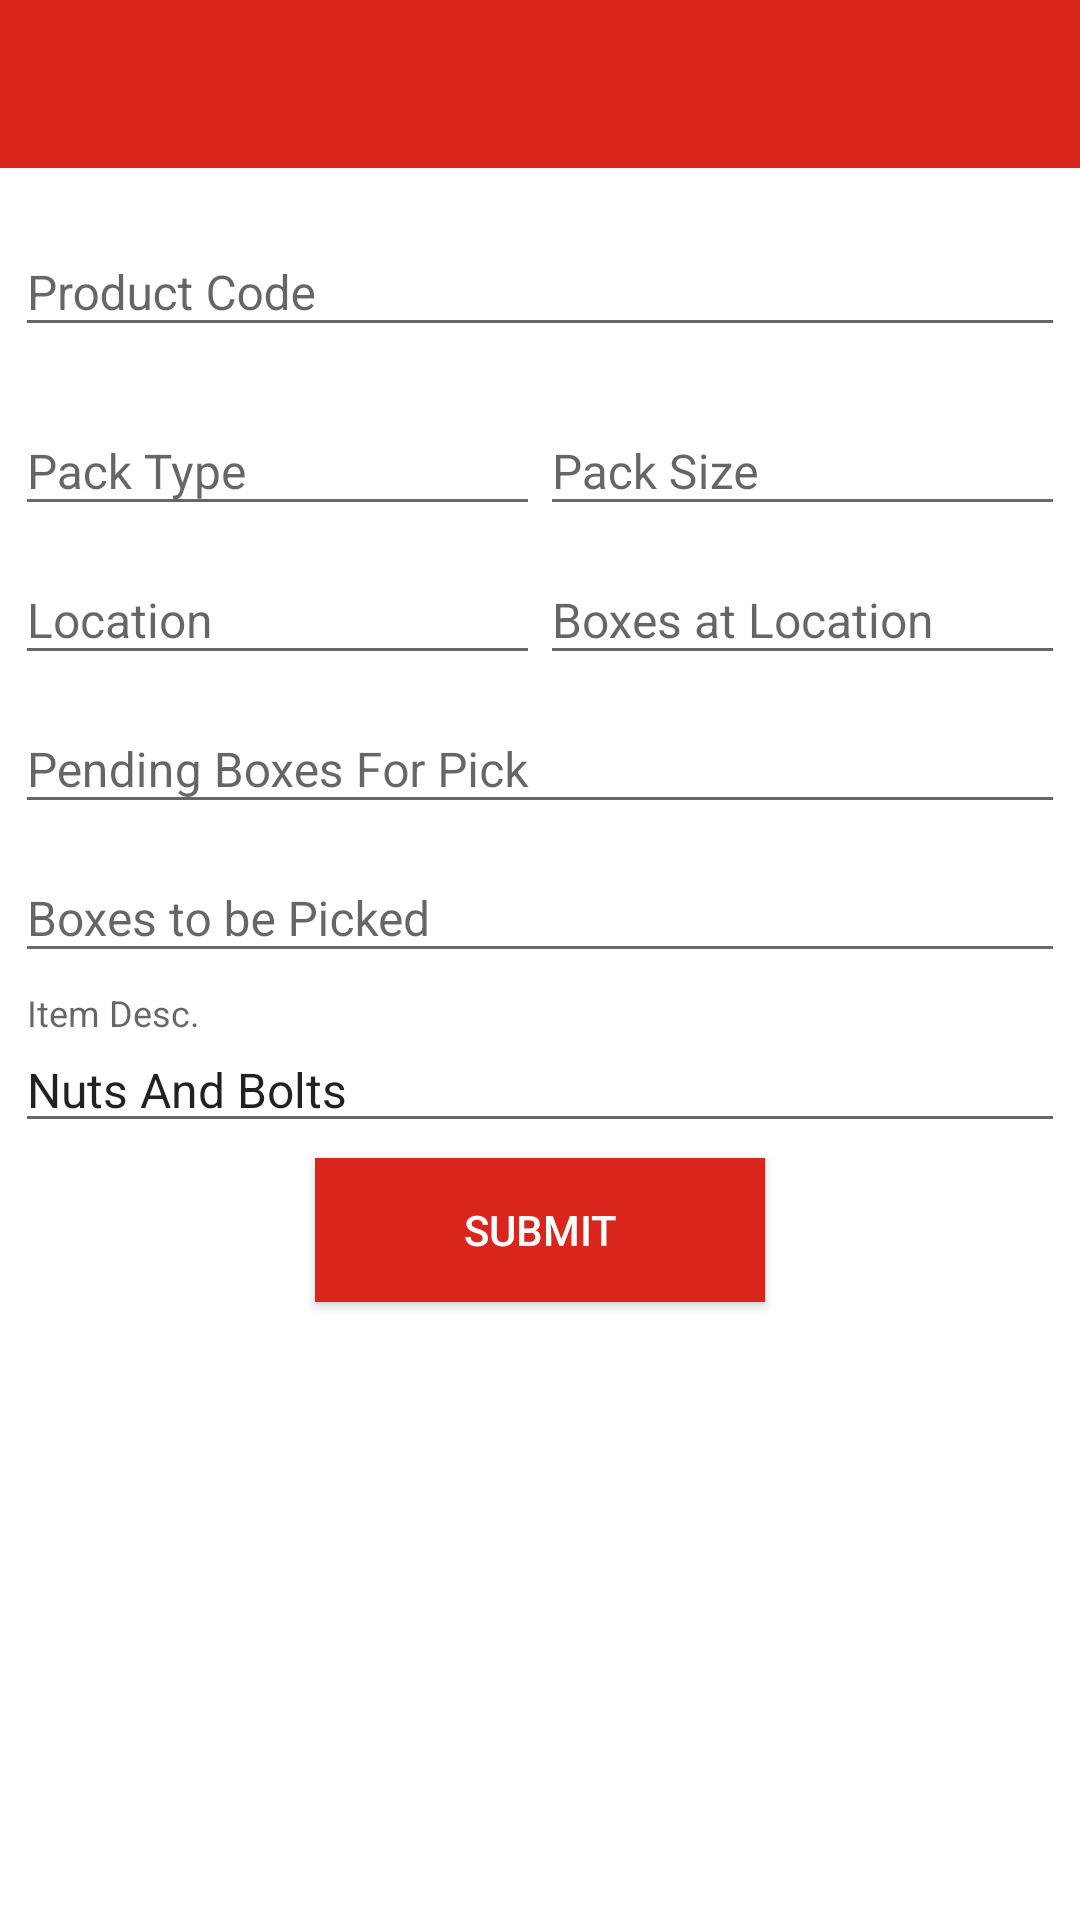

Layout XML and referenced resources for this Android screen:
<!-- AndroidManifest.xml: application theme AppTheme -->
<!-- res/layout/activity_pickup_details.xml -->
<?xml version="1.0" encoding="utf-8"?>
<LinearLayout
    xmlns:android="http://schemas.android.com/apk/res/android"
    xmlns:tools="http://schemas.android.com/tools"
    android:id="@+id/activity_pickup_details"
    android:layout_width="match_parent"
    android:layout_height="match_parent"
    android:background="@color/white"
    android:orientation="vertical"
    tools:context="com.essindia.stlapp.Activity.PickupDetails">

    <include layout="@layout/toolbar"/>

    <ScrollView
        android:layout_width="match_parent"
        android:layout_height="wrap_content">

        <LinearLayout
            android:layout_width="match_parent"
            android:layout_height="wrap_content"
            android:layout_marginLeft="5dp"
            android:layout_marginRight="5dp"
            android:layout_marginTop="10dp"
            android:orientation="vertical">

            <LinearLayout
                android:layout_width="match_parent"
                android:layout_height="0dp"
                android:layout_weight="1"
                android:orientation="horizontal">

                <LinearLayout
                    android:layout_width="0dp"
                    android:layout_height="match_parent"
                    android:layout_weight="0.5"
                    android:orientation="vertical">

                    <android.support.design.widget.TextInputLayout
                        android:id="@+id/usernameET"
                        android:layout_width="match_parent"
                        android:layout_height="wrap_content"
                        android:clickable="false">

                        <EditText
                            android:id="@+id/productCodeEt"
                            android:layout_width="match_parent"
                            android:layout_height="wrap_content"
                            android:enabled="true"
                            android:focusable="false"
                            android:hint="@string/product_Code"
                            android:imeOptions="actionNext"
                            android:inputType="text"
                            android:textSize="16sp"/>
                    </android.support.design.widget.TextInputLayout>

                </LinearLayout>

            </LinearLayout>

            <LinearLayout
                android:layout_width="match_parent"
                android:layout_height="0dp"
                android:layout_marginTop="10dp"
                android:layout_weight="1"
                android:orientation="horizontal">

                <LinearLayout
                    android:layout_width="0dp"
                    android:layout_height="match_parent"
                    android:layout_weight="0.5"
                    android:orientation="vertical">

                    <android.support.design.widget.TextInputLayout
                        android:id="@+id/grnDate"
                        android:layout_width="match_parent"
                        android:layout_height="wrap_content"
                        android:clickable="false">

                        <EditText
                            android:id="@+id/packTypeEt"
                            android:layout_width="match_parent"
                            android:layout_height="wrap_content"
                            android:enabled="true"
                            android:focusable="false"
                            android:hint="@string/packType"
                            android:imeOptions="actionNext"
                            android:inputType="text"
                            android:text=""
                            android:textSize="16sp"/>
                    </android.support.design.widget.TextInputLayout>
                </LinearLayout>

                <LinearLayout
                    android:layout_width="0dp"
                    android:layout_height="match_parent"
                    android:layout_weight="0.5"
                    android:orientation="vertical">

                    <android.support.design.widget.TextInputLayout
                        android:layout_width="match_parent"
                        android:layout_height="wrap_content"
                        android:clickable="false">

                        <EditText
                            android:id="@+id/packSizeEt"
                            android:layout_width="match_parent"
                            android:layout_height="wrap_content"
                            android:enabled="true"
                            android:focusable="false"
                            android:hint="@string/packSizePick"
                            android:imeOptions="actionNext"
                            android:inputType="text"
                            android:textSize="16sp"/>
                    </android.support.design.widget.TextInputLayout>

                </LinearLayout>

            </LinearLayout>

            <LinearLayout
                android:layout_width="match_parent"
                android:layout_height="wrap_content"
                android:orientation="horizontal">

                <LinearLayout
                    android:layout_width="0dp"
                    android:layout_height="match_parent"
                    android:layout_weight="0.5"
                    android:orientation="vertical">

                    <android.support.design.widget.TextInputLayout
                        android:layout_width="match_parent"
                        android:layout_height="wrap_content"
                        android:clickable="false">

                        <EditText
                            android:id="@+id/et_location_desc"
                            android:layout_width="match_parent"
                            android:layout_height="wrap_content"
                            android:enabled="true"
                            android:focusable="false"
                            android:hint="@string/location_desc"
                            android:imeOptions="actionNext"
                            android:text=""
                            android:textSize="16sp"/>
                    </android.support.design.widget.TextInputLayout>
                </LinearLayout>

                <android.support.design.widget.TextInputLayout
                    android:layout_width="0dp"
                    android:layout_height="wrap_content"
                    android:layout_weight="0.5"
                    android:clickable="false">

                    <EditText
                        android:id="@+id/binQtyEt"
                        android:layout_width="match_parent"
                        android:layout_height="wrap_content"
                        android:enabled="true"
                        android:focusable="false"
                        android:hint="@string/boxes_at_location"
                        android:imeOptions="actionNext"
                        android:inputType="number"
                        android:textSize="16sp"/>
                </android.support.design.widget.TextInputLayout>
            </LinearLayout>

            <LinearLayout
                android:layout_width="match_parent"
                android:layout_height="wrap_content"
                android:layout_weight="0.5">

                <android.support.design.widget.TextInputLayout
                    android:layout_width="match_parent"
                    android:layout_height="wrap_content"
                    android:clickable="false">

                    <EditText
                        android:id="@+id/pickedQtyEt"
                        android:layout_width="match_parent"
                        android:layout_height="wrap_content"
                        android:focusable="false"
                        android:hint="@string/pending_boxes_for_pick"
                        android:imeOptions="actionNext"
                        android:inputType="number"
                        android:textSize="16sp"/>
                </android.support.design.widget.TextInputLayout>
            </LinearLayout>

            <LinearLayout
                android:layout_width="match_parent"
                android:layout_height="0dp"
                android:layout_weight="1">

                <LinearLayout
                    android:layout_width="0dp"
                    android:layout_height="match_parent"
                    android:layout_weight="0.5"
                    android:orientation="vertical">

                    <android.support.design.widget.TextInputLayout
                        android:layout_width="match_parent"
                        android:layout_height="wrap_content"
                        android:clickable="false">

                        <EditText
                            android:id="@+id/pickingQtyEt"
                            android:layout_width="match_parent"
                            android:layout_height="wrap_content"
                            android:enabled="true"
                            android:hint="@string/boxes_to_be_pick"
                            android:imeOptions="actionNext"
                            android:inputType="number"
                            android:textSize="16sp"/>

                    </android.support.design.widget.TextInputLayout>

                </LinearLayout>

                <LinearLayout
                    android:id="@+id/reasonLL"
                    android:layout_width="0dp"
                    android:layout_height="match_parent"
                    android:layout_weight="0.5"
                    android:orientation="vertical"
                    android:visibility="gone">

                    <Spinner
                        android:id="@+id/reasonSp"
                        android:layout_width="match_parent"
                        android:layout_height="match_parent"
                        android:hint="@string/reason"
                        android:inputType="number"
                        android:textSize="16sp"/>
                </LinearLayout>
            </LinearLayout>

            <android.support.design.widget.TextInputLayout
                android:id="@+id/remarksET"
                android:layout_width="match_parent"
                android:layout_height="wrap_content"
                android:layout_marginBottom="5dp"
                android:layout_marginTop="7dp">

                <EditText
                    android:id="@+id/itemDescTv"
                    android:layout_width="match_parent"
                    android:layout_height="wrap_content"
                    android:enabled="true"
                    android:focusable="false"
                    android:hint="@string/itemDesc"
                    android:imeOptions="actionNext"
                    android:inputType="text"
                    android:text="Nuts And Bolts"
                    android:textSize="16sp"/>
            </android.support.design.widget.TextInputLayout>

            <Button
                android:id="@+id/buttonPickUp"
                android:layout_width="150dp"
                android:layout_height="wrap_content"
                android:layout_gravity="center"
                android:layout_marginBottom="50dp"
                android:background="@color/colorPrimary"
                android:text="@string/Submit"
                android:textColor="@color/white"/>
        </LinearLayout>

    </ScrollView>

</LinearLayout>
<!-- res/layout/toolbar.xml (included above) -->
<?xml version="1.0" encoding="utf-8"?>
<android.support.design.widget.AppBarLayout xmlns:android="http://schemas.android.com/apk/res/android"
    android:layout_width="match_parent"
    android:layout_height="wrap_content"
    xmlns:app="http://schemas.android.com/apk/res-auto">

    <android.support.v7.widget.Toolbar
        android:id="@+id/toolbar"
        android:layout_width="match_parent"
        android:layout_height="match_parent"
        android:background="?attr/colorPrimary"
        android:minHeight="?attr/actionBarSize"
        android:titleTextColor="#ffffff"
        app:titleTextAppearance="@style/Toolbar.TitleText"
        app:subtitleTextAppearance="@style/ToolbarSubtitleAppearance"
        />

</android.support.design.widget.AppBarLayout>
<!-- resources referenced by this layout -->
<resources>
  <color name="colorPrimary">#DA251C</color>
  <color name="white">#FFFFFF</color>
  <string name="Submit">Submit</string>
  <string name="boxes_at_location">Boxes at Location</string>
  <string name="boxes_to_be_pick">Boxes to be Picked</string>
  <string name="itemDesc">Item Desc.</string>
  <string name="location_desc">Location</string>
  <string name="packSizePick">Pack Size</string>
  <string name="packType">Pack Type</string>
  <string name="pending_boxes_for_pick">Pending Boxes For Pick</string>
  <string name="product_Code">Product Code</string>
  <string name="reason">Reason</string>
  <style name="Toolbar.TitleText" parent="TextAppearance.Widget.AppCompat.Toolbar.Title">
          <item name="android:textSize">13sp</item>
  
      </style>
  <style name="ToolbarSubtitleAppearance" parent="@style/TextAppearance.Widget.AppCompat.Toolbar.Subtitle">
          <item name="android:textSize">14sp</item>
      </style>
  <style name="AppTheme" parent="Theme.AppCompat.Light.NoActionBar">
          
          <item name="colorPrimary">@color/colorPrimary</item>
          <item name="colorPrimaryDark">@color/colorPrimaryDark</item>
          <item name="colorAccent">@color/colorAccent</item>
      </style>
  <color name="colorPrimaryDark">#902827</color>
  <color name="colorAccent">#DA251C</color>
</resources>
